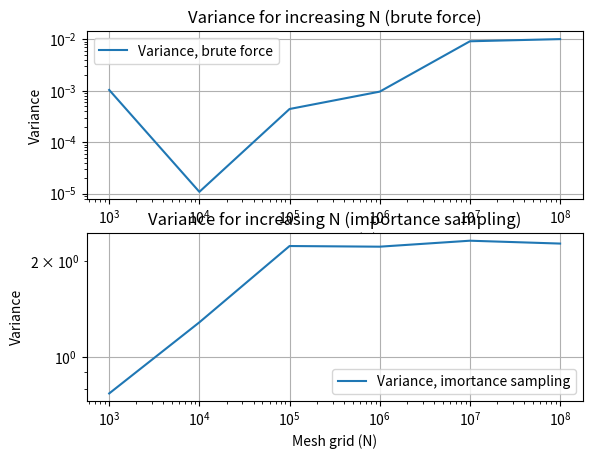

Here is the Python script that generated this plot:
import matplotlib.pyplot as plt
import numpy as np
"""All the data used for these plots can be found in the text files contained in the folder test_run_data"""
####################################################################
###Plots of improvement through parallization and optimization######
####################################################################

"""
n = np.array([100,1000,10000,100000,1000000,10000000,100000000])
improved_time = np.array([6.673e-05,0.00051678,0.00352412,0.0265326, 0.247553, 2.47919, 24.7062])
only_paralell_time = np.array([0.000104346,0.000219668,0.0012813,0.0122907,0.127039,1.22464,12.3421])/improved_time
compiler_flag_02_time = np.array([8.971e-05,0.000130941,0.0012098,0.0102255,0.0931483,0.852854,8.45107])/improved_time
compiler_flag_03_time = np.array([9.1195e-05,0.000152967,0.000951482,0.00849046,0.0880818,0.871797,8.39174])/improved_time

plt.plot(np.log10(n)[1:],(1-only_paralell_time[1:])*100,'--b*',color = 'red',label = 'Only parallelized')
plt.plot(np.log10(n)[1:],(1-compiler_flag_02_time[1:])*100,'--b^',color = 'blue', label = 'Comp flag -O2')
plt.plot(np.log10(n)[1:],(1-compiler_flag_03_time[1:])*100,'--bo',color = 'green',label = 'Comp flag -O3')
plt.xlabel('Simulations [log10(N)]',fontsize=12)
plt.ylabel('Improvement %',fontsize=12)
plt.title('Improvement through optimization and parallization',fontsize=14)
plt.grid()
plt.legend()
plt.show()


###################################################
###Plots the electron as a function of radius######
###################################################

N = 100
alpha = 2
start = 0
end = 5
r = np.linspace(start,end,N)
psi = np.exp(-alpha*r)
approx_zero = 0.01

plt.plot(r,psi, label="Electron")
#plt.plot([start,end], [approx_zero,approx_zero], label="approx zero")
plt.plot(2.3,0.01,'X', label="approx zero", color = "r")
plt.grid(); plt.legend()
plt.xlabel("Distance r"); plt.ylabel("Psi function of electron")
plt.show()


###################################################
#######Plot monte carlo error######################
###################################################

file = open("brute_monte_carlo_accuracy.txt", "r")
lines = file.readlines()
size = len(lines)
i = 0
N = np.zeros(size)
error = np.zeros(size)
for i in range(size):
    line = lines[i].split()
    N[i] = line[0]
    error[i] = line[2]

#################################################################################
########################Plot error as function as time###########################
#################################################################################
brute_force_time = np.array([1.9837e-05,0.00022733,0.00205109,0.0120933,0.104968,1.02758,10.2804])#time in seconds to complete the algorithm
brute_force_error = np.array([0.173965,0.0568929,0.0860584,0.0679437,0.0849495,0.0101632,0.0042974])#error

print(100000000/10000)
improved_error = np.array([0.0256453, 0.0350268, 0.00274833, 0.000468265, 0.00141248, 0.000285713,5.96489e-05])
improved_time = np.array([6.673e-05,0.00051678,0.00352412,0.0265326, 0.247553, 2.47919, 24.7062])

print(10.2804/0.00352412)
iterations = np.array([100,1000, 10000,100000,1000000,10000000,100000000])

plt.plot(np.log10(iterations[:]),np.log10(improved_error[:]),"v", label = "Importance sampling",color = "r")
plt.plot(np.log10(iterations[:]),np.log10(brute_force_error[:]),"o", label = "Brute Force",color = "g")
plt.title('Absolute Error by Number of Iterations')
plt.xlabel("Iterations log10(N)")
plt.ylabel("Absolute Error log10(AbsError)")
plt.grid()
plt.legend()
plt.show()

#plt.plot(improved_time,improved_error)
#plt.plot(brute_force_time,brute_force_error)
#plt.show()

###########################################################################################
########################Plot error as function as time brute force mc######################
###########################################################################################

brute_force_time = np.array([1.9837e-05,0.00022733,0.00205109,0.0120933,0.104968,1.02758,10.2804])#time in seconds to complete the algorithm
brute_force_error = np.array([0.173965,0.0568929,0.0860584,0.0679437,0.0849495,0.0101632,0.0042974])#error

laguerre_error = np.array([0.00630838,0.00300674,0.00168394,0.00102497,0.000652004])
laguerre_time = np.array([0.565461,5.45619,30.8584,113.847,341.753])

legendre_error = np.array([0.0807253,0.0161529,0.0207566,0.0024796,0.00881355])
legenre_time = np.array([0.106745,0.856705,4.09135,15.8739,47.7655])

improved_error = np.array([0.0256453, 0.0350268, 0.00274833, 0.000468265, 0.00141248, 0.000285713,5.96489e-05])
improved_time = np.array([6.673e-05,0.00051678,0.00352412,0.0265326, 0.247553, 2.47919, 24.7062])


iterations = np.array([100,1000, 10000,100000,1000000,10000000,100000000])

plt.plot(np.log10(laguerre_time),laguerre_error,'--^',color = 'b',label = 'Laguerre')
plt.plot(np.log10(legenre_time),legendre_error,'--v',color ='r',label = 'Legendre')
plt.plot(np.log10(brute_force_time[-3:]),brute_force_error[-3:],'--o',color = "g",label = 'Brute Force MC')
plt.legend()
plt.ylabel('Absolute error')
plt.xlabel('CPU time [log10(s)]')
plt.title('Comparison of precision versus time' )
plt.show()

###################################################
####### Plots of Legendre and Laguerre ############
###################################################

I_exact = 0.192766
N = np.array([10,15,20,25,30])

I_le = np.array([0.11204,0.208919,0.172009,0.190286,0.183952])
t_le = np.array([0.106745,0.856705,4.09135,15.8739,47.7655])
diff_le = np.array([0.0807253,0.0161529,0.0207566,0.0024796,0.00881355])
rel_error_le = (I_le-I_exact)/I_exact

I_la = np.array([0.186457,0.189759,0.191082,0.191741,0.192114])
t_la = np.array([0.565461,5.45619,30.8584,113.847,341.753])
diff_la = np.array([0.00630838,0.00300674,0.00168394,0.00102497,0.000652004])
rel_error_la = (I_la-I_exact)/I_exact

plt.subplot(121); plt.grid()
plt.title("Quadrature methods including exact solution")
plt.plot(N,I_le,"--o",label="Integral of Gauss-Legendre",color="red")
plt.plot(N,I_la,"--^",label="Integral of Gauss-Laguerre",color="blue")
plt.plot([min(N),max(N)],[I_exact,I_exact],"--",label="Exact integral",color="black")
plt.xlabel("Number of integration points (N)"); plt.ylabel("Integral (I)")
plt.legend()

plt.subplot(122); plt.grid()
plt.title("Efficiency with N=10,15,20,25,30")
plt.plot(t_le,rel_error_le,"--o",label="Efficiency of Gauss-Legendre",color="red")
plt.plot(t_la[:-2],rel_error_la[:-2],"--^",label="Efficiency of Gauss-Laguerre",color="blue")
plt.xlabel("Time taken (s)"); plt.ylabel("Relative error (I_calc-I_exact)/I_exact")
plt.legend()
plt.show()

"""
###########################################################
####### Plots of the variance in BFMC and ISMC ############
###########################################################

N = np.array([1e3,1e4,1e5,1e6,1e7,1e8])
var_BF = np.array([0.00103337,0.00001084,0.000440542,0.000957938,0.00910813,0.0100356])
var_IS = np.array([0.772294,1.28717,2.22663,2.21623,2.31335,2.26628])

plt.subplot(211)
plt.loglog(N,var_BF,label="Variance, brute force")
plt.grid(); plt.legend()
plt.title("Variance for increasing N (brute force)")
plt.xlabel("Mesh grid (N)"); plt.ylabel("Variance")

plt.subplot(212)
plt.loglog(N,var_IS,label="Variance, imortance sampling")
plt.grid(); plt.legend()
plt.title("Variance for increasing N (importance sampling)")
plt.xlabel("Mesh grid (N)"); plt.ylabel("Variance")
plt.show()








#
